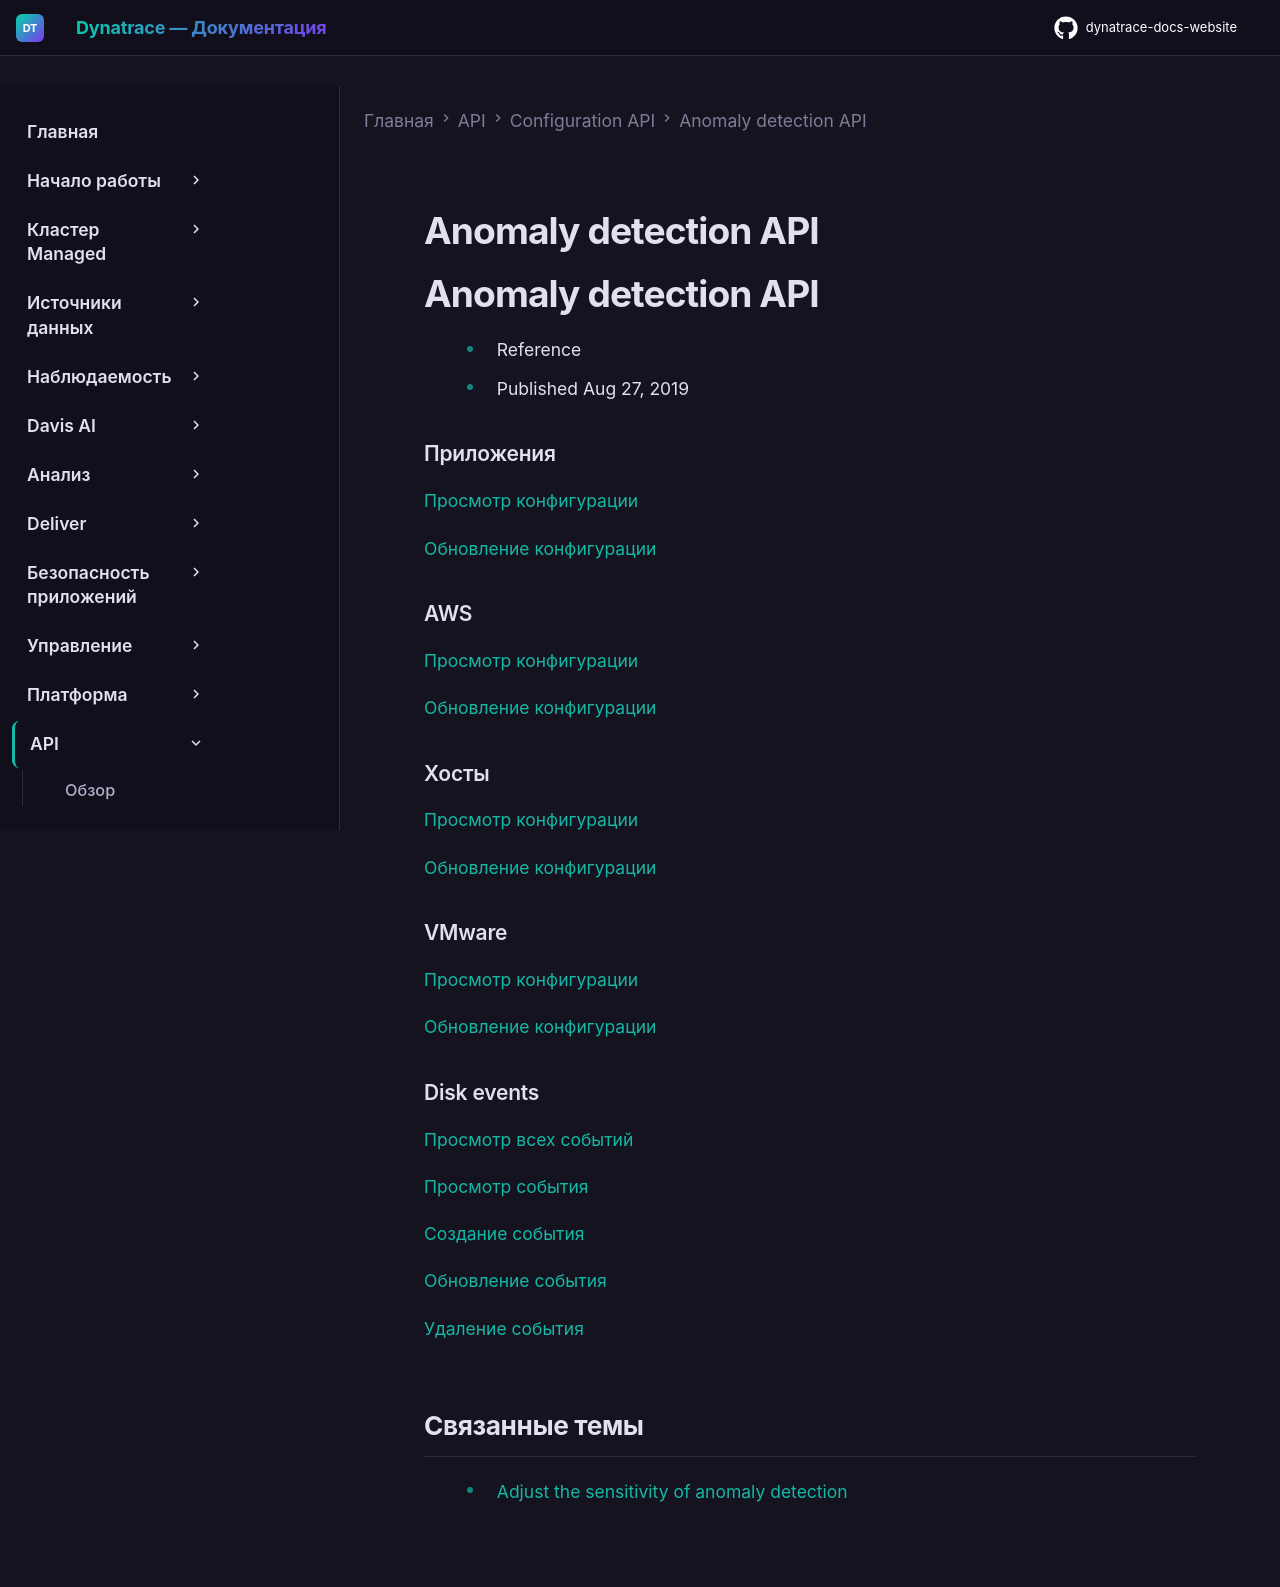

repository: Yerkebulan-Ardabayev/dynatrace-docs-website · page: managed-ru/dynatrace-api/configuration-api/anomaly-detection-api/index.html · generator: mkdocs

---
title: Anomaly detection API
source: https://docs.dynatrace.com/managed/dynatrace-api/configuration-api/anomaly-detection-api
scraped: 2026-05-12T12:08:15.734428
---

# Anomaly detection API

# Anomaly detection API

* Reference
* Published Aug 27, 2019

### Приложения

[Просмотр конфигурации](/managed/dynatrace-api/configuration-api/anomaly-detection-api/anomaly-detection-api-applications/get-config "Просмотр конфигурации обнаружения аномалий для приложений через Dynatrace API.")

[Обновление конфигурации](/managed/dynatrace-api/configuration-api/anomaly-detection-api/anomaly-detection-api-applications/put-config "Обновление конфигурации обнаружения аномалий для приложений через Dynatrace API.")

### AWS

[Просмотр конфигурации](/managed/dynatrace-api/configuration-api/anomaly-detection-api/anomaly-detection-api-aws/get-config "Просмотр конфигурации обнаружения аномалий для AWS через Dynatrace API.")

[Обновление конфигурации](/managed/dynatrace-api/configuration-api/anomaly-detection-api/anomaly-detection-api-aws/put-config "Обновление конфигурации обнаружения аномалий для AWS через Dynatrace API.")

### Хосты

[Просмотр конфигурации](/managed/dynatrace-api/configuration-api/anomaly-detection-api/anomaly-detection-api-hosts/get-config "Просмотр конфигурации обнаружения аномалий для хостов через Dynatrace API.")

[Обновление конфигурации](/managed/dynatrace-api/configuration-api/anomaly-detection-api/anomaly-detection-api-hosts/put-config "Обновление конфигурации обнаружения аномалий для хостов через Dynatrace API.")

### VMware

[Просмотр конфигурации](/managed/dynatrace-api/configuration-api/anomaly-detection-api/anomaly-detection-api-vmware/get-config "Просмотр конфигурации обнаружения аномалий для VMware через Dynatrace API.")

[Обновление конфигурации](/managed/dynatrace-api/configuration-api/anomaly-detection-api/anomaly-detection-api-vmware/put-config "Обновление конфигурации обнаружения аномалий для VMware через Dynatrace API.")

### Disk events

[Просмотр всех событий](/managed/dynatrace-api/configuration-api/anomaly-detection-api/anomaly-detection-api-disk-events/get-all "Просмотр всех правил disk event вашего окружения через Dynatrace API.")

[Просмотр события](/managed/dynatrace-api/configuration-api/anomaly-detection-api/anomaly-detection-api-disk-events/get-event "Просмотр правила disk event через Dynatrace API.")

[Создание события](/managed/dynatrace-api/configuration-api/anomaly-detection-api/anomaly-detection-api-disk-events/post-event "Создание правила disk event через Dynatrace API.")

[Обновление события](/managed/dynatrace-api/configuration-api/anomaly-detection-api/anomaly-detection-api-disk-events/put-event "Редактирование правила disk event через Dynatrace API.")

[Удаление события](/managed/dynatrace-api/configuration-api/anomaly-detection-api/anomaly-detection-api-disk-events/del-event "Удаление правила disk event через Dynatrace API.")

## Связанные темы

* [Adjust the sensitivity of anomaly detection](/managed/dynatrace-intelligence/anomaly-detection/adjust-sensitivity-anomaly-detection "Настройка чувствительности обнаружения проблем в Dynatrace.")
